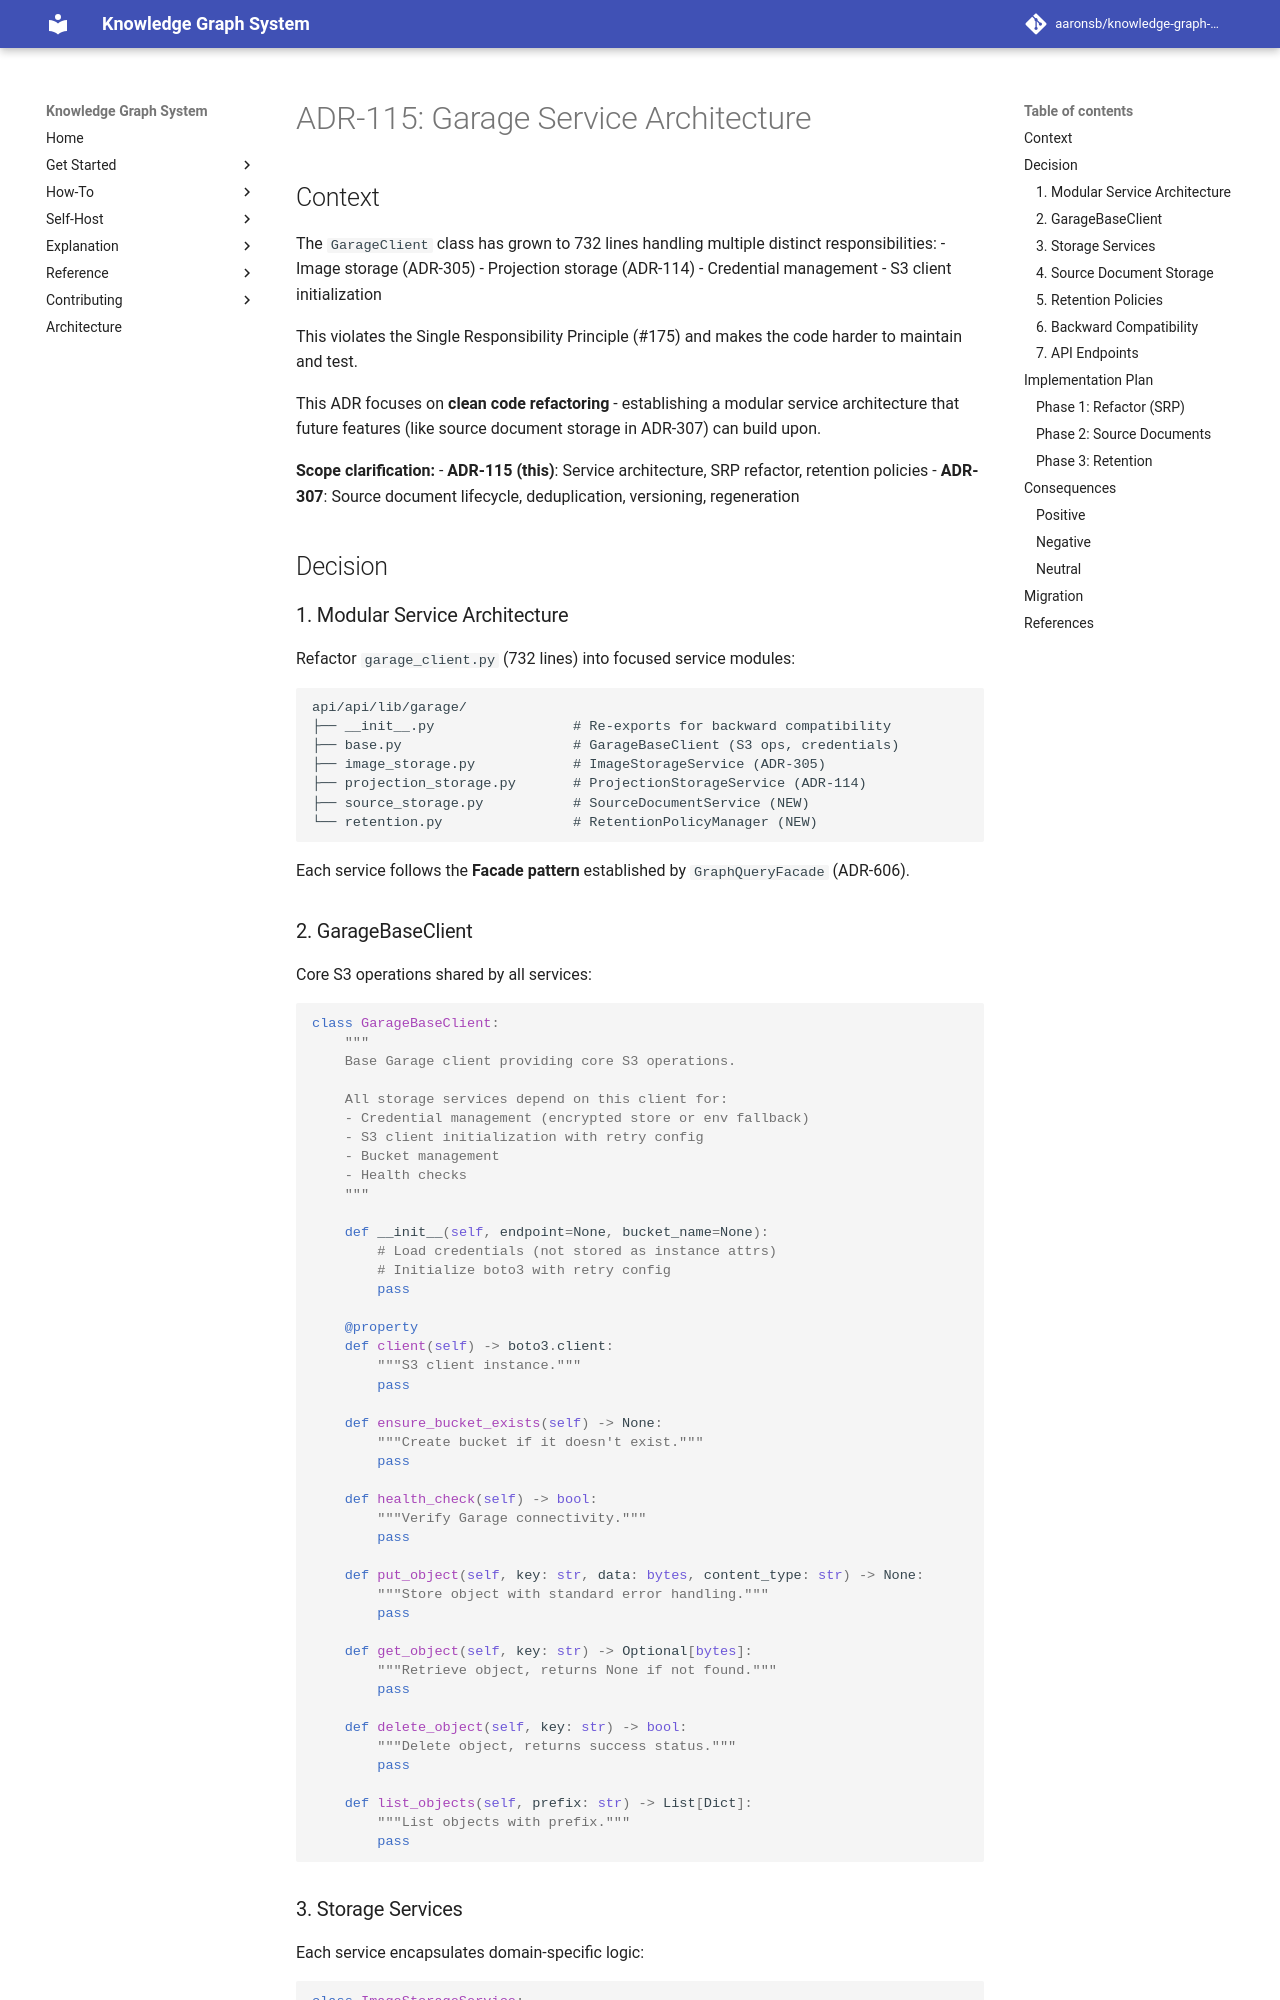

repository: aaronsb/knowledge-graph-system · page: architecture/infrastructure/ADR-115-garage-service-architecture/index.html · generator: mkdocs

---
status: Proposed
date: 2025-12-14
deciders:
  - aaronsb
  - claude
related:
  - ADR-305
  - ADR-114
  - ADR-307
---

# ADR-115: Garage Service Architecture

## Context

The `GarageClient` class has grown to 732 lines handling multiple distinct responsibilities:
- Image storage (ADR-305)
- Projection storage (ADR-114)
- Credential management
- S3 client initialization

This violates the Single Responsibility Principle (#175) and makes the code harder to maintain and test.

This ADR focuses on **clean code refactoring** - establishing a modular service architecture that future features (like source document storage in ADR-307) can build upon.

**Scope clarification:**
- **ADR-115 (this)**: Service architecture, SRP refactor, retention policies
- **ADR-307**: Source document lifecycle, deduplication, versioning, regeneration

## Decision

### 1. Modular Service Architecture

Refactor `garage_client.py` (732 lines) into focused service modules:

```
api/api/lib/garage/
├── __init__.py                 # Re-exports for backward compatibility
├── base.py                     # GarageBaseClient (S3 ops, credentials)
├── image_storage.py            # ImageStorageService (ADR-305)
├── projection_storage.py       # ProjectionStorageService (ADR-114)
├── source_storage.py           # SourceDocumentService (NEW)
└── retention.py                # RetentionPolicyManager (NEW)
```

Each service follows the **Facade pattern** established by `GraphQueryFacade` (ADR-606).

### 2. GarageBaseClient

Core S3 operations shared by all services:

```python
class GarageBaseClient:
    """
    Base Garage client providing core S3 operations.

    All storage services depend on this client for:
    - Credential management (encrypted store or env fallback)
    - S3 client initialization with retry config
    - Bucket management
    - Health checks
    """

    def __init__(self, endpoint=None, bucket_name=None):
        # Load credentials (not stored as instance attrs)
        # Initialize boto3 with retry config
        pass

    @property
    def client(self) -> boto3.client:
        """S3 client instance."""
        pass

    def ensure_bucket_exists(self) -> None:
        """Create bucket if it doesn't exist."""
        pass

    def health_check(self) -> bool:
        """Verify Garage connectivity."""
        pass

    def put_object(self, key: str, data: bytes, content_type: str) -> None:
        """Store object with standard error handling."""
        pass

    def get_object(self, key: str) -> Optional[bytes]:
        """Retrieve object, returns None if not found."""
        pass

    def delete_object(self, key: str) -> bool:
        """Delete object, returns success status."""
        pass

    def list_objects(self, prefix: str) -> List[Dict]:
        """List objects with prefix."""
        pass
```
